The GitHub repository Trevol/KerasCatsVsDogsExperiments contains a labelled image folder "dataset" with 2 categories: busy, clear. Examples follow, each with its label.

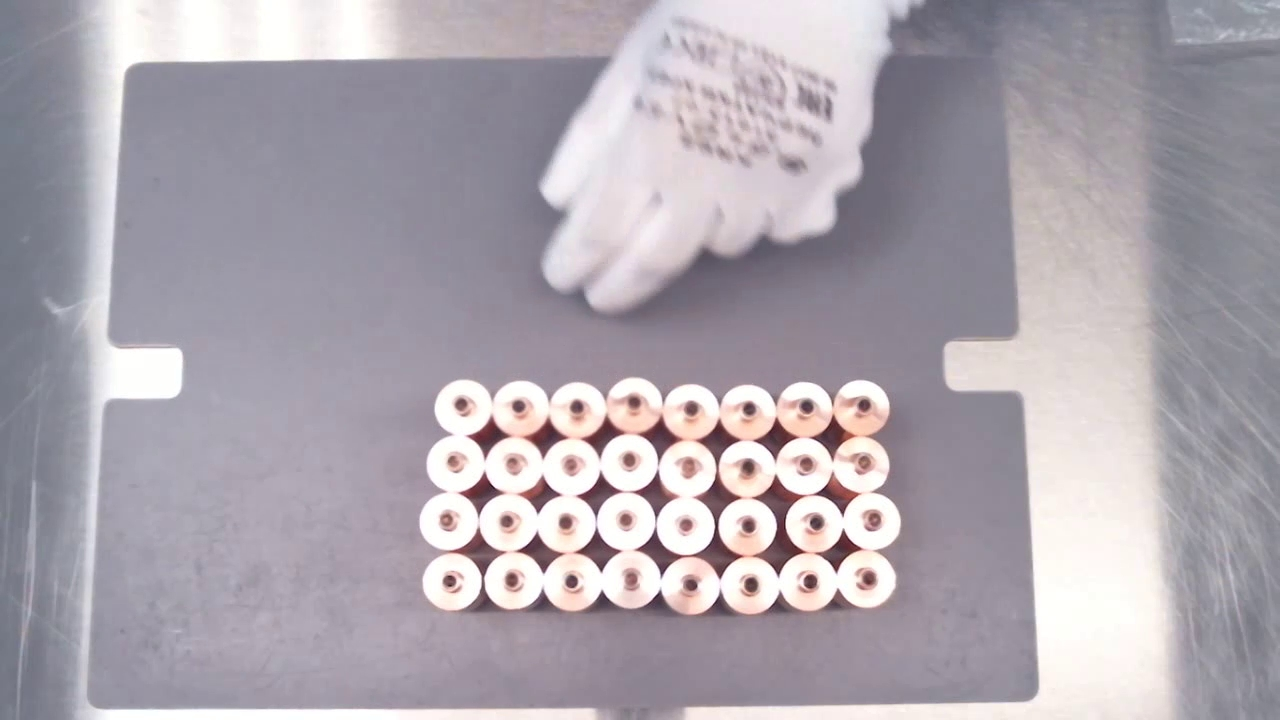
Label: clear

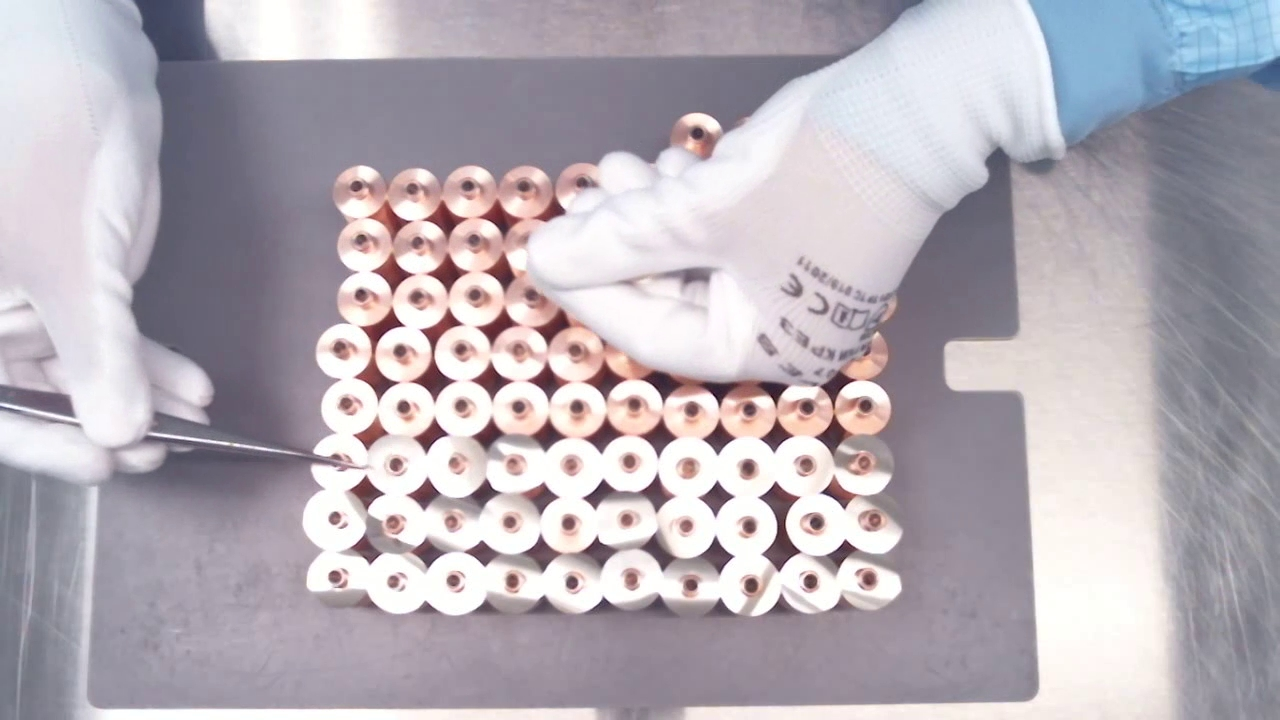
Label: busy

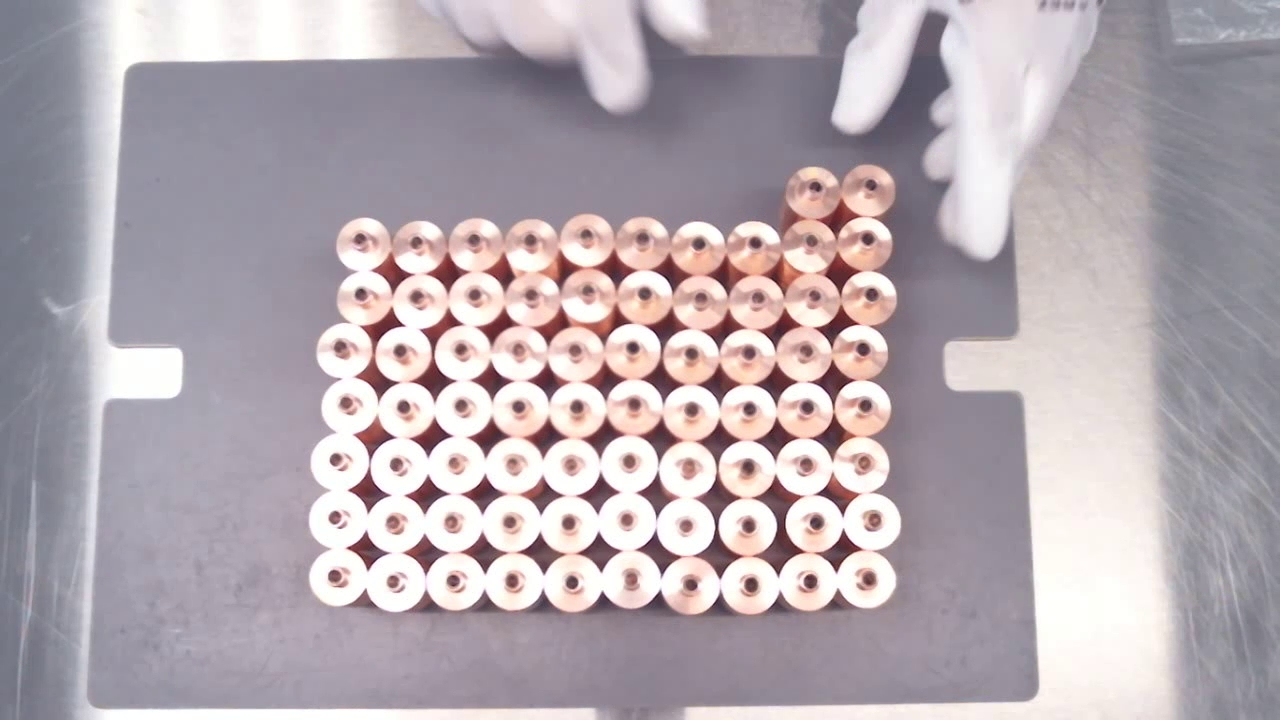
Label: clear

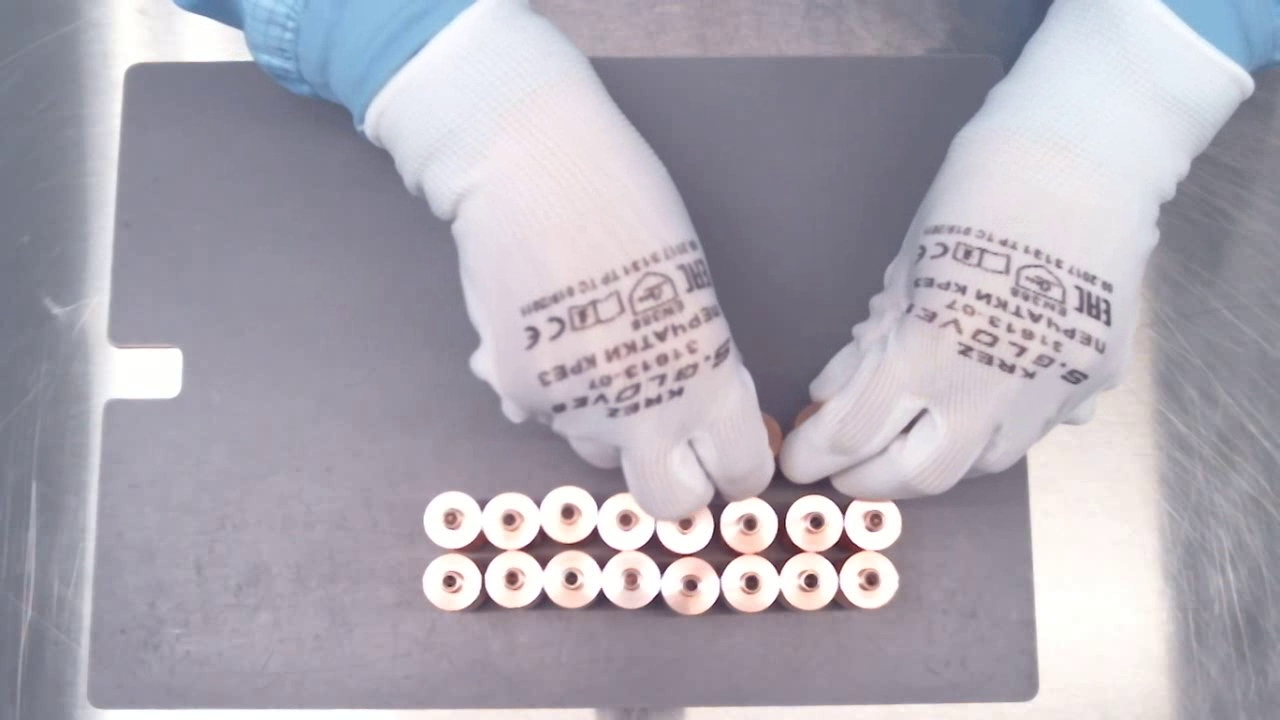
Label: busy

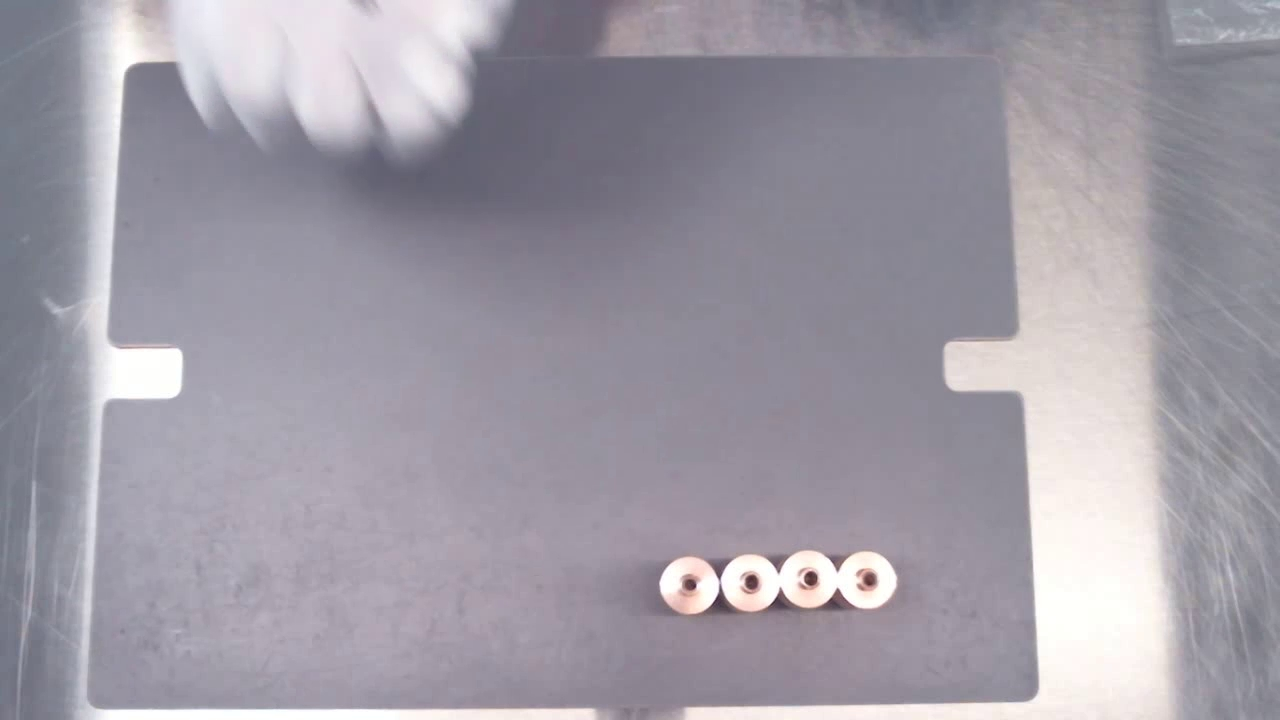
Label: clear

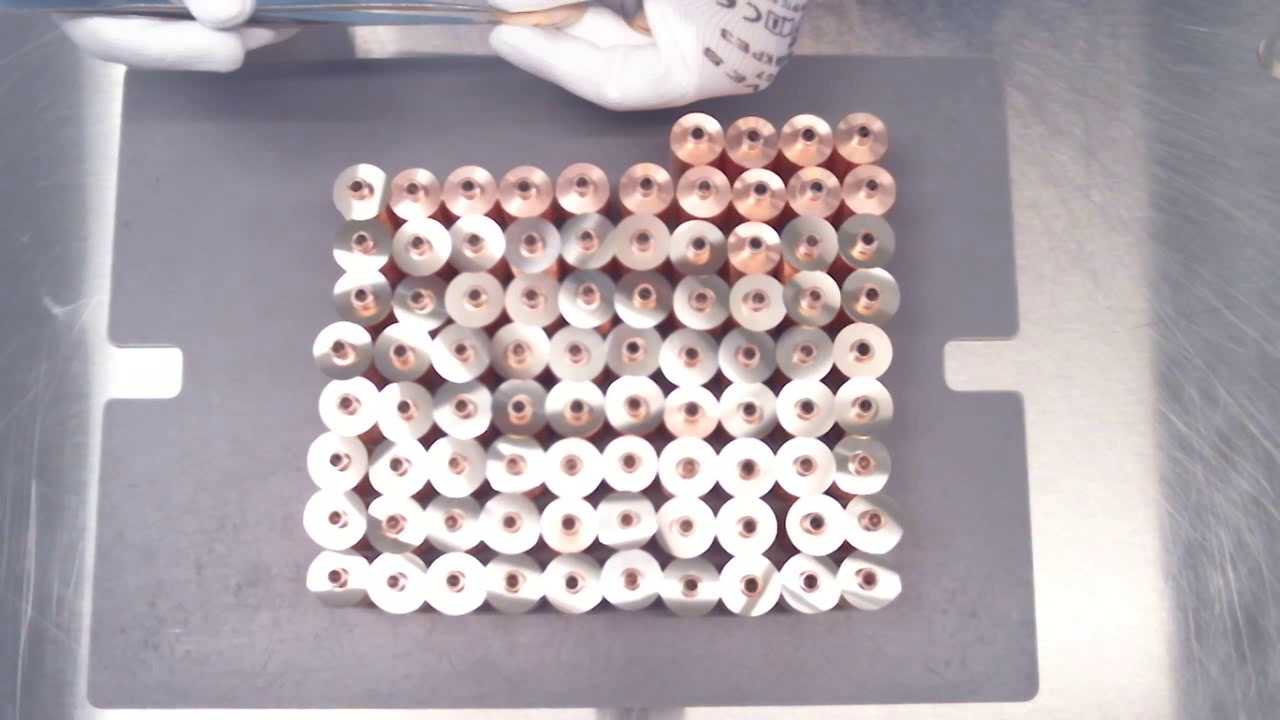
Label: busy
